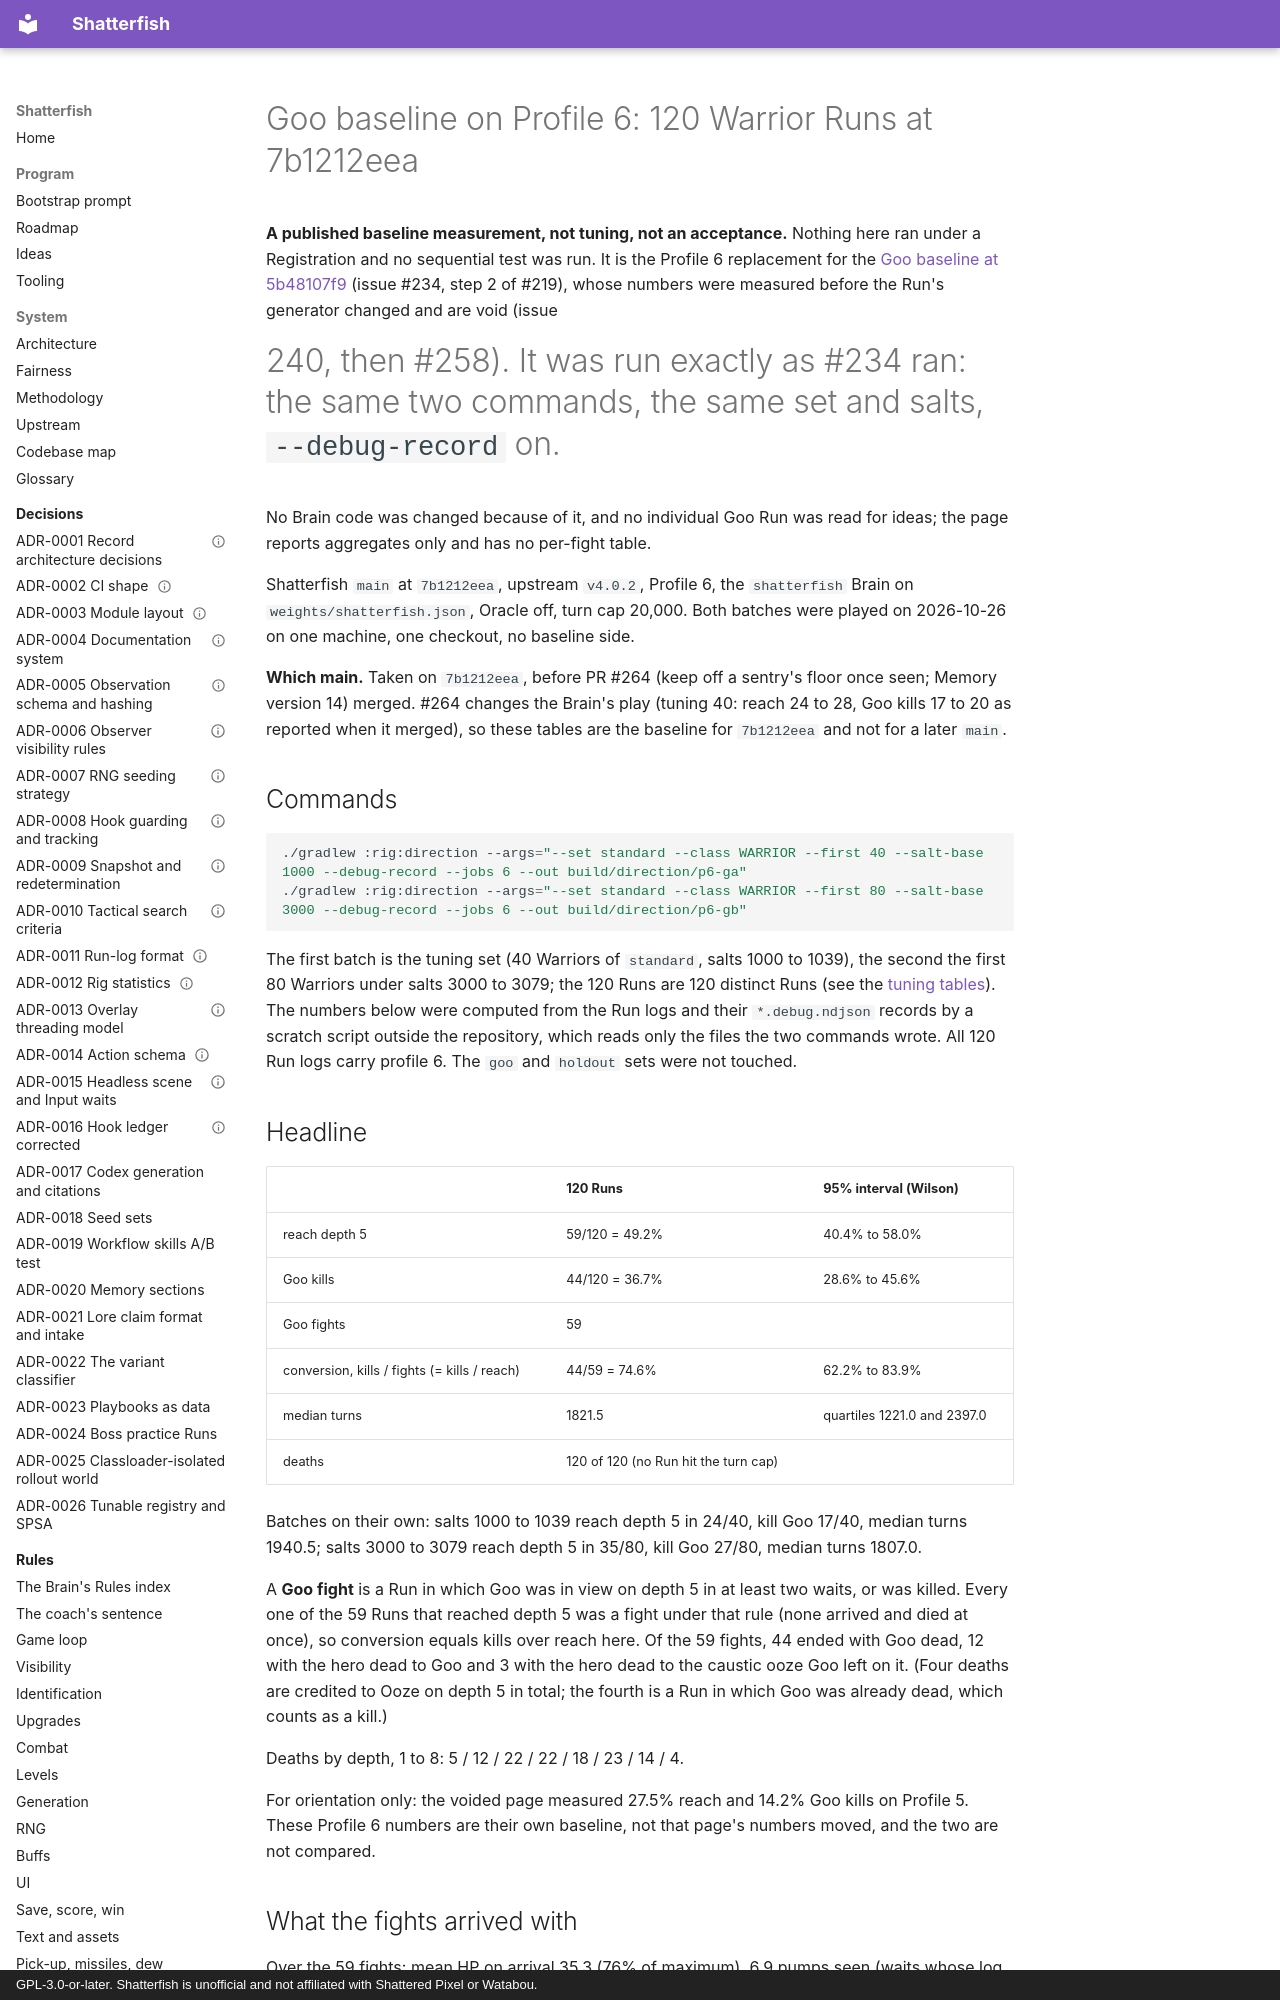

repository: watchthelight/shatterfish · page: results/2026-10-26-goo-baseline-7b1212eea/index.html · generator: mkdocs · copyright: GPL-3.0-or-later. Shatterfish is unofficial and not affiliated with Shattered Pixel or Watabou.

# Goo baseline on Profile 6: 120 Warrior Runs at 7b1212eea

**A published baseline measurement, not tuning, not an acceptance.** Nothing here ran under a Registration and no
sequential test was run. It is the Profile 6 replacement for the [Goo baseline at 5b48107f9](2026-10-25-goo-baseline-5b48107f9.md)
(issue #234, step 2 of #219), whose numbers were measured before the Run's generator changed and are void (issue
#240, then #258). It was run exactly as #234 ran: the same two commands, the same set and salts, `--debug-record` on.
No Brain code was changed because of it, and no individual Goo Run was read for ideas; the page reports aggregates only
and has no per-fight table.

Shatterfish `main` at `7b1212eea`, upstream `v4.0.2`, Profile 6, the `shatterfish` Brain on `weights/shatterfish.json`,
Oracle off, turn cap 20,000. Both batches were played on 2026-10-26 on one machine, one checkout, no baseline side.

**Which main.** Taken on `7b1212eea`, before PR #264 (keep off a sentry's floor once seen; Memory version 14) merged. #264 changes the Brain's play (tuning 40: reach 24 to 28, Goo kills 17 to 20 as reported when it merged), so these tables are the baseline for `7b1212eea` and not for a later `main`.

## Commands

```sh
./gradlew :rig:direction --args="--set standard --class WARRIOR --first 40 --salt-base 1000 --debug-record --jobs 6 --out build/direction/p6-ga"
./gradlew :rig:direction --args="--set standard --class WARRIOR --first 80 --salt-base 3000 --debug-record --jobs 6 --out build/direction/p6-gb"
```

The first batch is the tuning set (40 Warriors of `standard`, salts 1000 to 1039), the second the first 80 Warriors under
salts 3000 to 3079; the 120 Runs are 120 distinct Runs (see the [tuning tables](2026-10-26-profile6-tuning-7b1212eea.md)).
The numbers below were computed from the Run logs and their `*.debug.ndjson` records by a scratch script outside the
repository, which reads only the files the two commands wrote. All 120 Run logs carry profile 6. The `goo` and `holdout`
sets were not touched.
